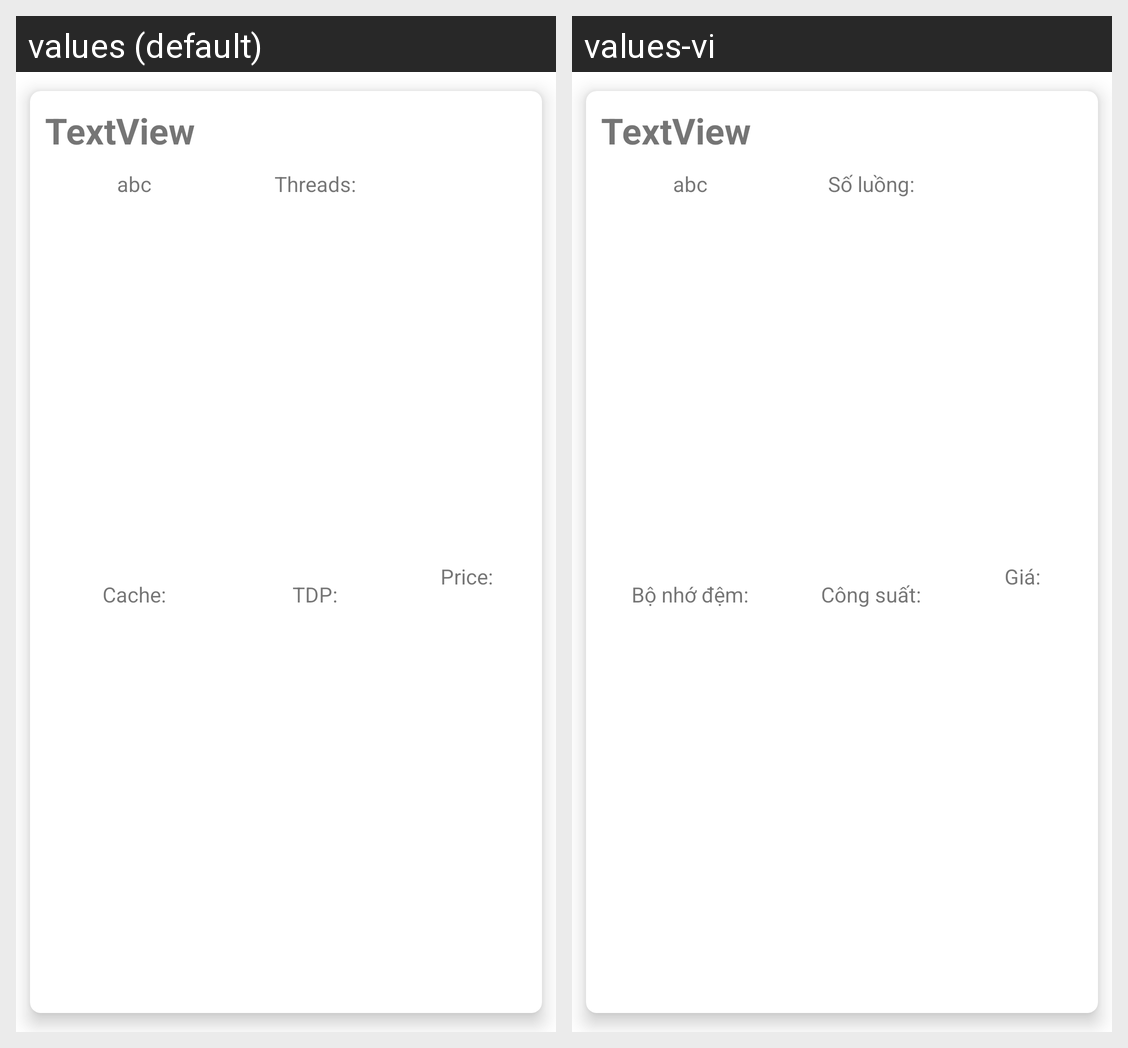

Here is an Android app screen in its default locale and in the app's own translations. Write out the translated-string differences for the strings that appear on this screen.
Android screen res/layout/cpu_item_part.xml rendered under 2 locales, left to right: values (default), values-vi. Device: Nexus 5 (rendered at 1080×1920; each locale shown at half size, 540×960, under a caption strip naming it); theme Theme.BuildMaster.
Strings drawn on this screen, with the default value and each locale's value (text and hints the layout hard-codes, and strings that could not be matched under every locale, appear in the picture but are not listed):

part_price
  values: Price:
  values-vi: Giá:

cpu_tdp
  values: TDP:
  values-vi: Công suất:

cpu_threads
  values: Threads:
  values-vi: Số luồng:

cpu_cache
  values: Cache:
  values-vi: Bộ nhớ đệm:
